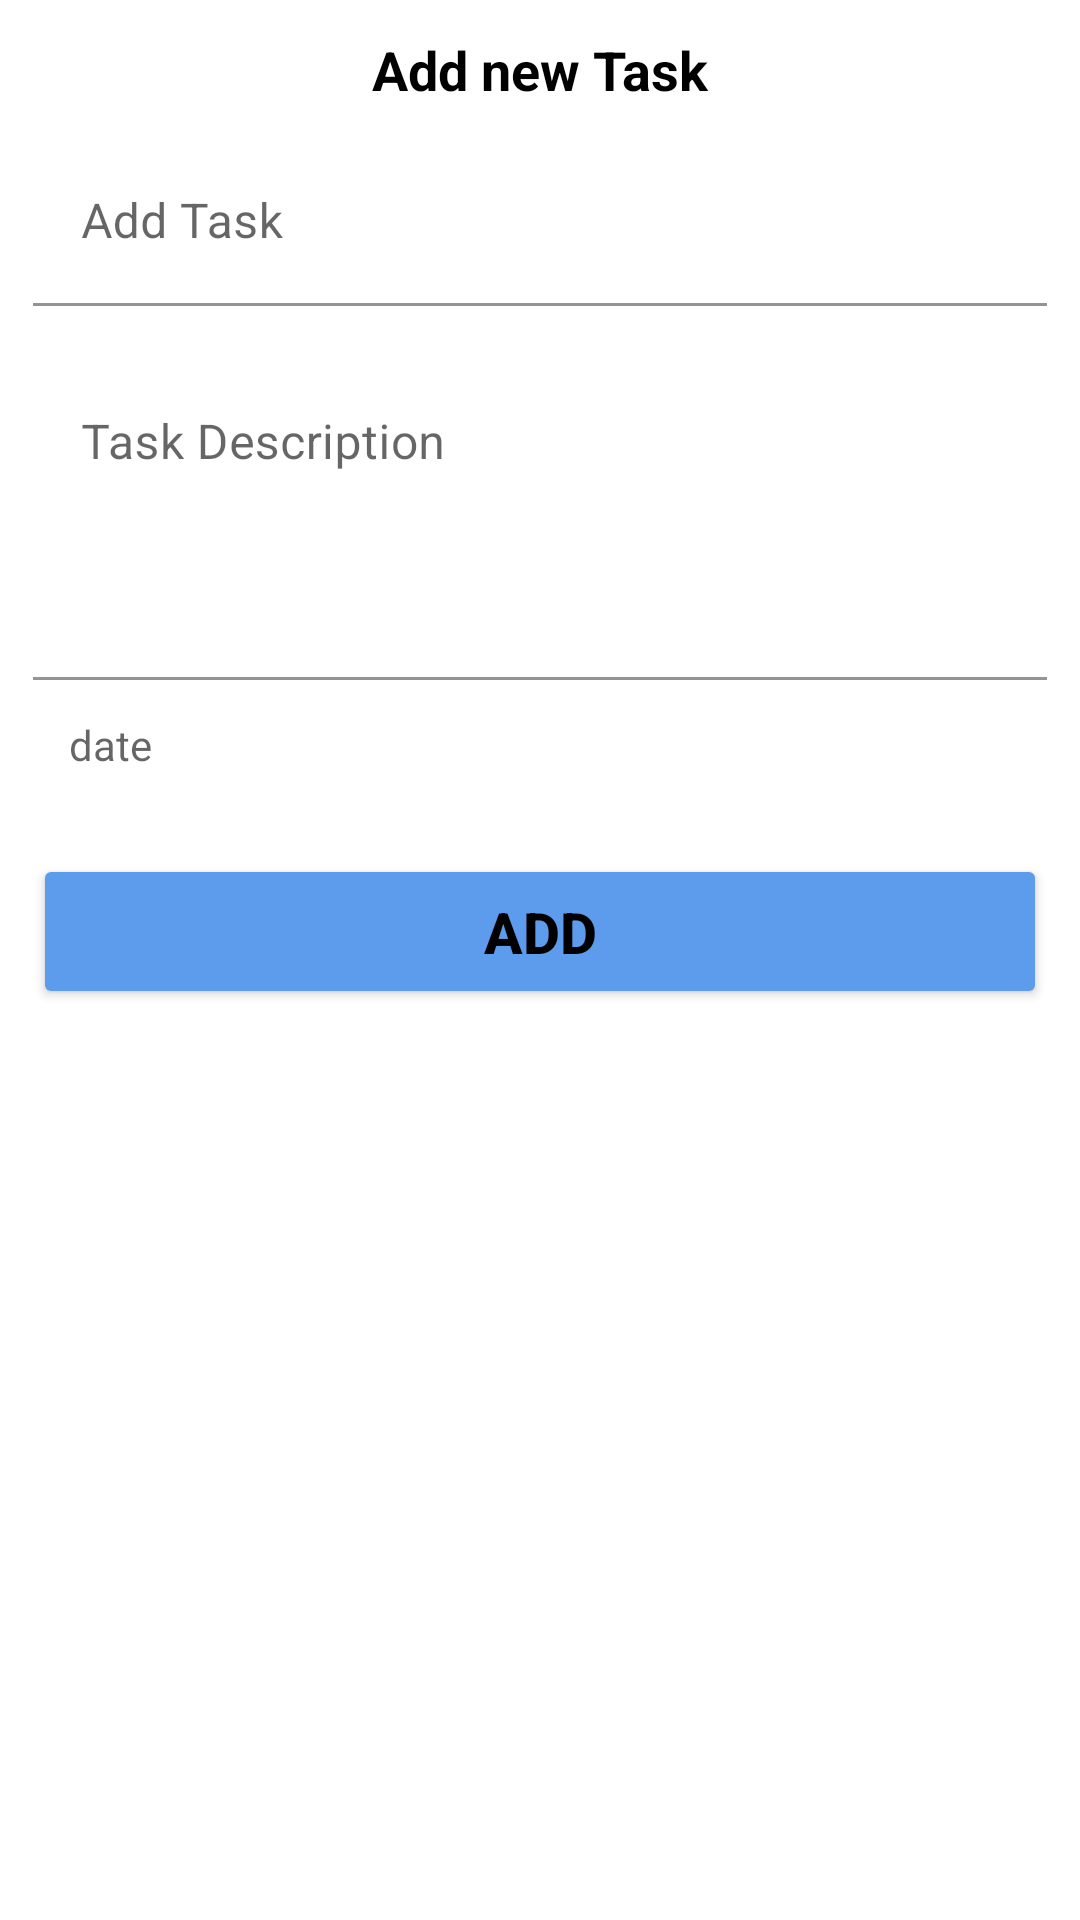

Here is an Android app screen rendered from its layout file. Give the layout XML and the strings, colors and styles it references.
<!-- AndroidManifest.xml: application theme Theme.Todo -->
<!-- res/layout/fragment_add_task.xml -->
<?xml version="1.0" encoding="utf-8"?>
<androidx.constraintlayout.widget.ConstraintLayout xmlns:android="http://schemas.android.com/apk/res/android"
    xmlns:app="http://schemas.android.com/apk/res-auto"
    xmlns:tools="http://schemas.android.com/tools"
    android:layout_width="match_parent"
    android:layout_height="match_parent"
    android:padding="11dp"
    tools:context=".AddTaskFragment">
    <TextView
        style="@style/tv_addTask"
        android:id="@+id/tv_addTask"
        android:layout_width="wrap_content"
        android:layout_height="wrap_content"
        app:layout_constraintTop_toTopOf="parent"
        app:layout_constraintStart_toStartOf="parent"
        app:layout_constraintEnd_toEndOf="parent"
        android:text="@string/add_new_task"
        />
    <com.google.android.material.textfield.TextInputLayout
        android:id="@+id/task_title"
        android:layout_width="match_parent"
        android:layout_height="wrap_content"
        android:layout_marginTop="11dp"
        app:layout_constraintTop_toBottomOf="@id/tv_addTask"
        app:layout_constraintStart_toStartOf="parent"

        >
        <EditText
            android:id="@+id/et_title"
            style="@style/edit_text_all"
            android:layout_width="match_parent"
            android:layout_height="wrap_content"
            android:inputType="text"
            android:hint="@string/add_task">

        </EditText>

    </com.google.android.material.textfield.TextInputLayout>
    <com.google.android.material.textfield.TextInputLayout
        android:id="@+id/task_desc"
        android:layout_width="match_parent"
        android:layout_height="wrap_content"
        android:layout_marginTop="12dp"
        app:layout_constraintTop_toBottomOf="@id/task_title"
        app:layout_constraintStart_toStartOf="parent"
        >

        <EditText
            style="@style/edit_text_all"
            android:layout_width="match_parent"
            android:layout_height="wrap_content"
            android:gravity="start"
            android:hint="@string/task_description"
            android:maxLines="4"
            android:minLines="4">

        </EditText>

    </com.google.android.material.textfield.TextInputLayout>
    
    <com.google.android.material.textfield.TextInputLayout
        android:id="@+id/date"
        android:layout_width="match_parent"
        android:layout_height="wrap_content"
        app:layout_constraintTop_toBottomOf="@id/task_desc"
        >
        <TextView
            android:id="@+id/dateTask"
            android:layout_width="match_parent"
            android:layout_height="wrap_content"
            android:hint="date"
            android:gravity="start"
            android:padding="12dp"
            />
        
    </com.google.android.material.textfield.TextInputLayout>
    <Button
       android:id="@+id/btntask"
        android:layout_width="match_parent"
        android:layout_height="wrap_content"
        app:layout_constraintTop_toBottomOf="@id/date"
        android:layout_marginTop="15dp"
        style="@style/btn_add"
        android:text="Add"
        android:backgroundTint="@color/blue"

        />


</androidx.constraintlayout.widget.ConstraintLayout>
<!-- resources referenced by this layout -->
<resources>
  <color name="blue">#5D9CEC</color>
  <string name="add_new_task">Add new Task</string>
  <string name="add_task">Add Task</string>
  <string name="task_description">Task Description</string>
  <style name="btn_add">
          <item name="android:textColor">@color/black</item>
          <item name="android:textStyle">bold</item>
          <item name="android:textSize">19sp</item>
          <item name="android:padding">13dp</item>
          <item name="android:backgroundTint">@color/blue</item>
  
      </style>
  <style name="edit_text_all">
          <item name="android:background">@color/white</item>
  
      </style>
  <style name="tv_addTask">
          <item name="android:textColor">@color/black</item>
          <item name="android:textStyle">bold</item>
          <item name="android:textSize">18sp</item>
      </style>
  <style name="Theme.Todo" parent="Theme.MaterialComponents.DayNight.NoActionBar">
          
          <item name="colorPrimary">@color/blue</item>
          <item name="colorPrimaryVariant">@color/blue</item>
          <item name="colorOnPrimary">@color/white</item>
          
          <item name="colorSecondary">@color/blue</item>
          <item name="colorSecondaryVariant">@color/blue</item>
          <item name="colorOnSecondary">@color/white</item>
          
          <item name="android:statusBarColor">?attr/colorPrimaryVariant</item>
          
      </style>
  <color name="black">#FF000000</color>
  <color name="white">#FFFFFFFF</color>
</resources>
